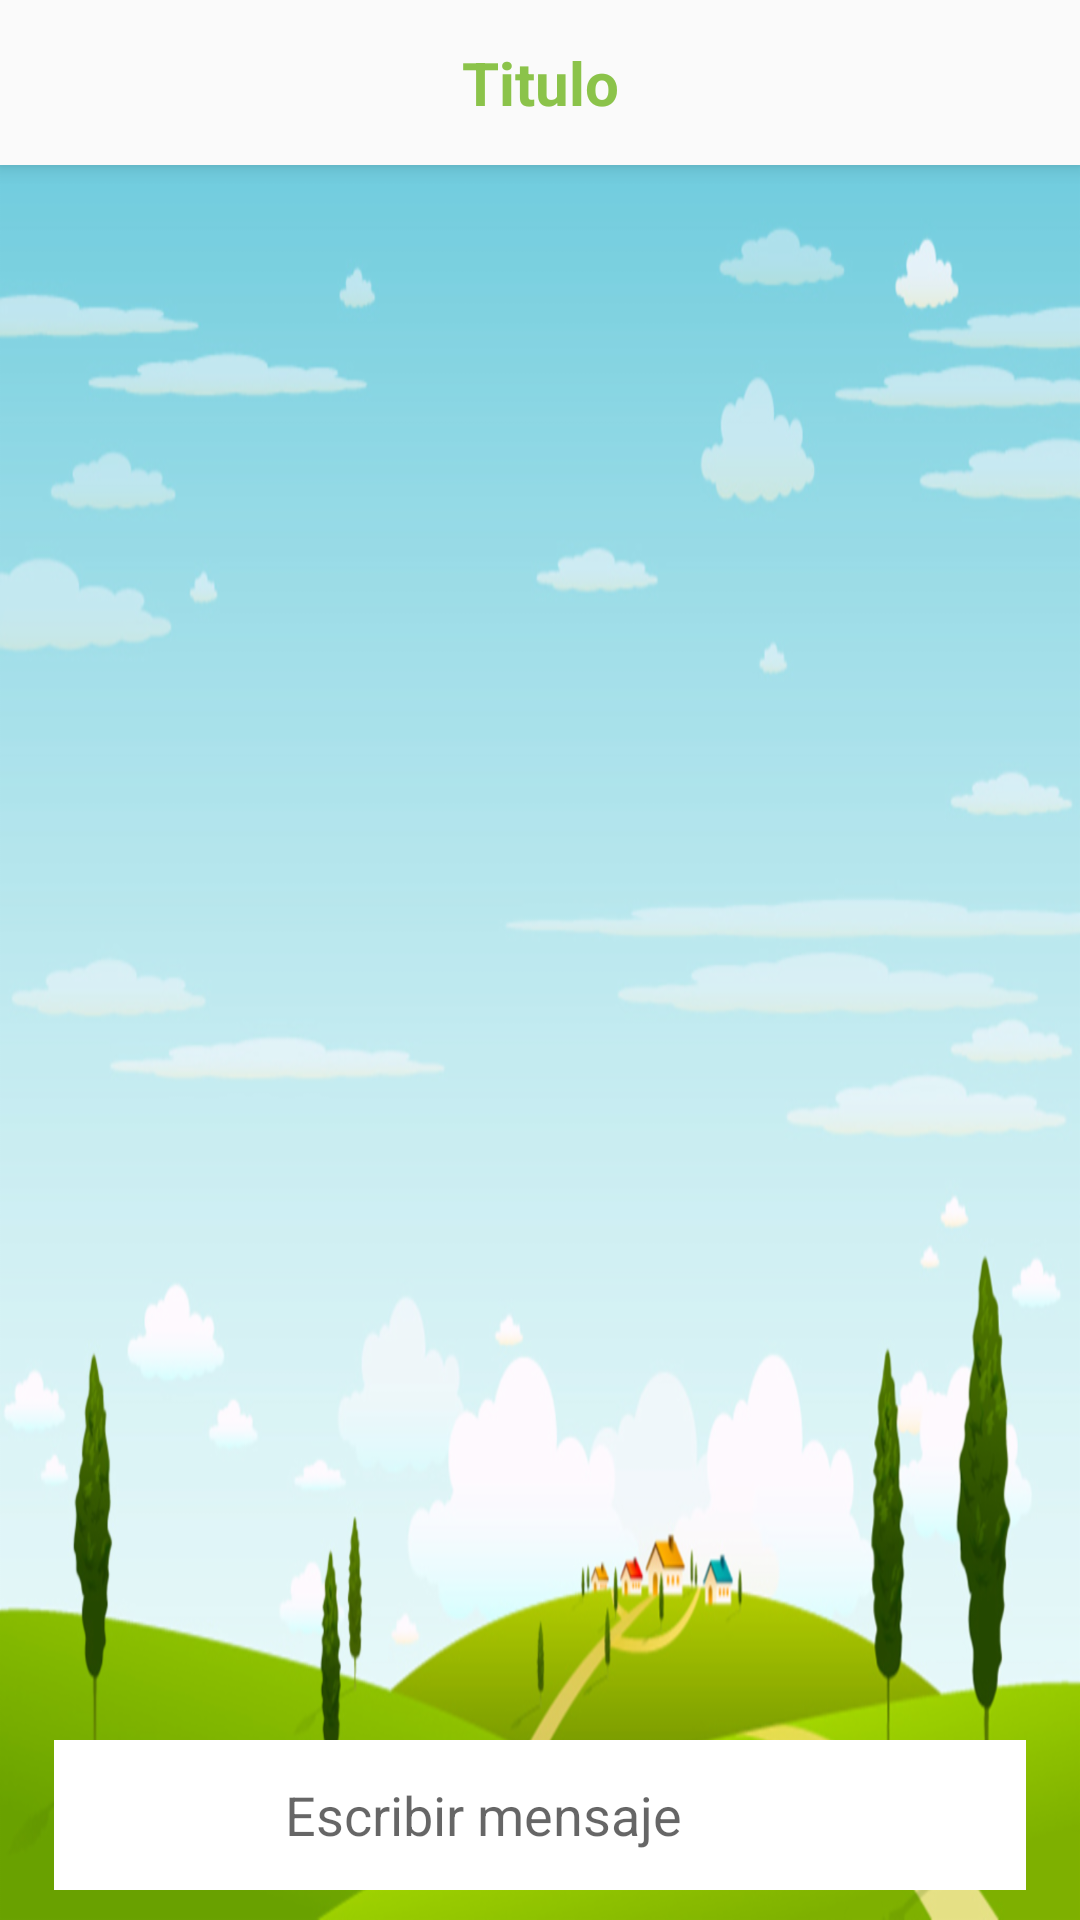

The Android layout XML behind this screen, and the referenced resources:
<!-- AndroidManifest.xml: application theme AppTheme -->
<!-- res/layout/activity_chat_bot.xml -->
<?xml version="1.0" encoding="utf-8"?>
<android.support.design.widget.CoordinatorLayout xmlns:android="http://schemas.android.com/apk/res/android"
    xmlns:tools="http://schemas.android.com/tools"
    android:layout_width="match_parent"
    android:layout_height="match_parent"
    android:fitsSystemWindows="true"
    android:background="@drawable/bg_lomas_5"
    tools:context=".activities.ChatBotActivity">
    <include layout="@layout/actionbar_toolbar"/>

    <include layout="@layout/content_chat_room"/>

</android.support.design.widget.CoordinatorLayout>
<!-- res/layout/actionbar_toolbar.xml (included above) -->
<?xml version="1.0" encoding="utf-8"?>
<android.support.design.widget.AppBarLayout xmlns:android="http://schemas.android.com/apk/res/android"
    android:layout_width="match_parent"
    android:layout_height="wrap_content"
    xmlns:tools="http://schemas.android.com/tools"
    android:background="@null"
    android:theme="@style/AppTheme.PopupOverlay">

    <FrameLayout
        android:layout_width="match_parent"
        android:layout_height="match_parent"
        android:background="#FAFAFA">
        <TextView
            android:id="@+id/toolbar_tittle"
            android:layout_width="match_parent"
            android:layout_height="wrap_content"
            android:gravity="center"
            android:layout_gravity="center"
            tools:text="Titulo"
            android:textSize="20sp"
            android:textColor="@color/colorPrimary"
            android:textStyle="bold"/>

        <android.support.v7.widget.Toolbar
            android:id="@+id/toolbar"
            android:layout_width="match_parent"
            android:layout_height="55dp"
            android:background="#00ffffff"/>
    </FrameLayout>


</android.support.design.widget.AppBarLayout>
<!-- res/layout/content_chat_room.xml (included above) -->
<?xml version="1.0" encoding="utf-8"?>
<RelativeLayout xmlns:android="http://schemas.android.com/apk/res/android"
    xmlns:app="http://schemas.android.com/apk/res-auto"
    xmlns:tools="http://schemas.android.com/tools"
    android:layout_width="match_parent"
    android:layout_height="wrap_content"
    app:layout_behavior="@string/appbar_scrolling_view_behavior"
    tools:context=".activities.ChatBotActivity"
    tools:showIn="@layout/activity_chat_bot"
    android:layout_margin="10dp">

    <android.support.v7.widget.RecyclerView
        android:id="@+id/chatbot_recycler_view"
        android:layout_width="match_parent"
        android:layout_height="wrap_content"
        android:layout_marginBottom="50dp"
        android:scrollbars="vertical"
        app:layout_behavior="@string/appbar_scrolling_view_behavior" />

    <LinearLayout
        android:layout_width="match_parent"
        android:layout_height="wrap_content"
        android:layout_alignParentBottom="true"
        android:layout_alignParentStart="true"
        android:background="@android:color/white"
        android:orientation="horizontal"
        android:layout_marginBottom="8dp"
        android:layout_marginStart="8dp"
        android:layout_marginEnd="8dp">

        <android.support.v7.widget.AppCompatImageButton
            android:id="@+id/chatbot_btn_record"
            android:layout_width="match_parent"
            android:layout_height="50dp"
            android:layout_weight="0.4"
            android:background="@null"
            android:elevation="0dp"
            app:srcCompat="@drawable/ic_mic" />

        <EditText
            android:id="@+id/message"
            android:layout_width="match_parent"
            android:layout_height="match_parent"
            android:layout_marginLeft="2dp"
            android:layout_marginRight="2dp"
            android:layout_weight="0.2"
            android:background="@null"
            android:hint="Escribir mensaje"
            android:paddingLeft="10dp" />


        <android.support.v7.widget.AppCompatImageButton
            android:id="@+id/chatbot_btn_send"
            android:layout_width="match_parent"
            android:layout_height="50dp"
            android:layout_weight="0.4"
            android:background="@null"
            android:elevation="0dp"
            app:srcCompat="@drawable/ic_send" />

    </LinearLayout>

</RelativeLayout>
<!-- resources referenced by this layout -->
<resources>
  <color name="colorPrimary">#8BC34A</color>
  <!-- drawable bg_lomas_5: png bitmap (drawable-hdpi, 149085 bytes) -->
  <style name="AppTheme.PopupOverlay" parent="ThemeOverlay.AppCompat.Light" />
  <style name="AppTheme" parent="Theme.AppCompat.Light.NoActionBar">
          
          <item name="colorPrimary">@color/colorPrimary</item>
          <item name="colorPrimaryDark">@color/colorPrimaryDark</item>
          <item name="colorAccent">@color/colorAccent</item>
      </style>
  <color name="colorPrimaryDark">#689F38</color>
  <color name="colorAccent">#FFC107</color>
</resources>
